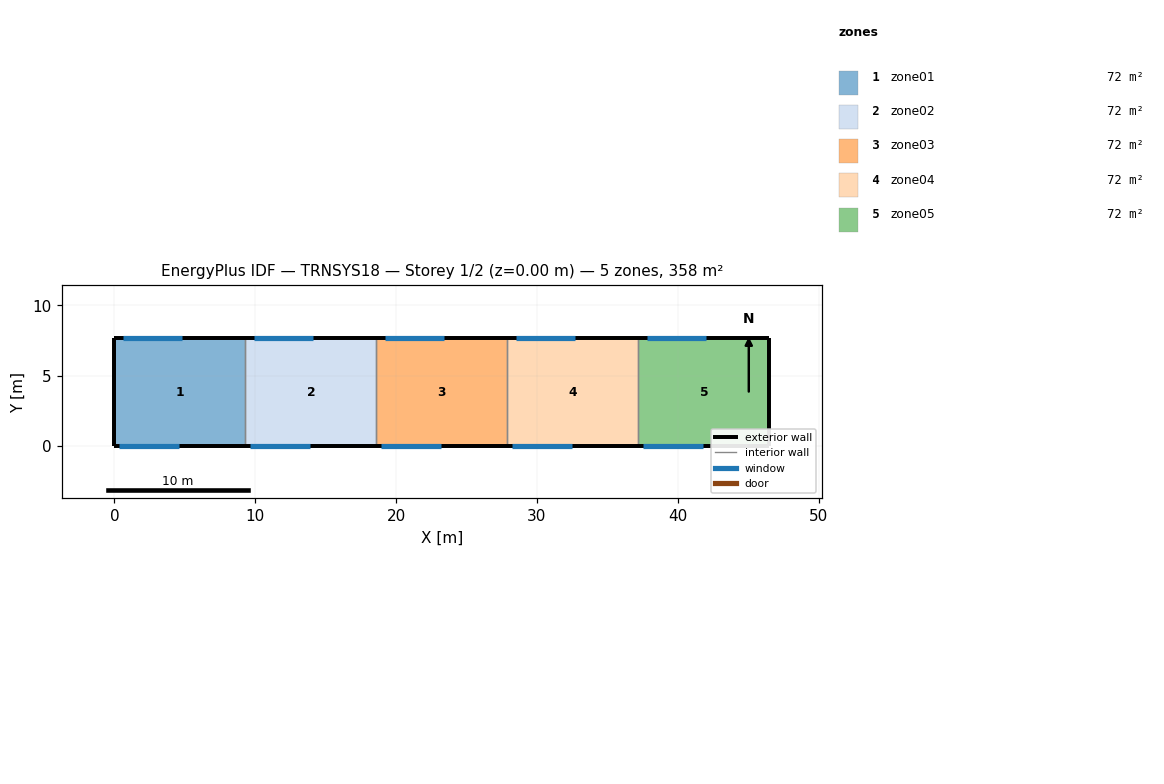
=== STOREY PLAN SPEC (per zone: floor XY polygon, exterior-wall plan segments, windows/doors) ===
zone 1: zone01  (71.6 m²)
  floor: (9.30, 7.70) (9.30, 0.00) (0.00, 0.00) (0.00, 7.70)
  exterior wall: (0.00, 7.70) – (0.00, 0.00)  [7.7 m]
  exterior wall: (9.30, 7.70) – (0.00, 7.70)  [9.3 m]
    window: (4.80, 7.70) – (0.60, 7.70)  [10.1 m²]
  exterior wall: (0.00, 0.00) – (9.30, 0.00)  [9.3 m]
    window: (0.30, 0.00) – (4.60, 0.00)  [5.2 m²]
  interior walls: 1
zone 2: zone02  (71.6 m²)
  floor: (18.60, 7.70) (18.60, 0.00) (9.30, 0.00) (9.30, 7.70)
  exterior wall: (18.60, 7.70) – (9.30, 7.70)  [9.3 m]
    window: (14.10, 7.70) – (9.90, 7.70)  [10.1 m²]
  exterior wall: (9.30, 0.00) – (18.60, 0.00)  [9.3 m]
    window: (9.60, 0.00) – (13.90, 0.00)  [5.2 m²]
  interior walls: 2
zone 3: zone03  (71.6 m²)
  floor: (27.90, 7.70) (27.90, 0.00) (18.60, 0.00) (18.60, 7.70)
  exterior wall: (27.90, 7.70) – (18.60, 7.70)  [9.3 m]
    window: (23.40, 7.70) – (19.20, 7.70)  [10.1 m²]
  exterior wall: (18.60, 0.00) – (27.90, 0.00)  [9.3 m]
    window: (18.90, 0.00) – (23.20, 0.00)  [5.2 m²]
  interior walls: 2
zone 4: zone04  (71.6 m²)
  floor: (37.20, 7.70) (37.20, 0.00) (27.90, 0.00) (27.90, 7.70)
  exterior wall: (37.20, 7.70) – (27.90, 7.70)  [9.3 m]
    window: (32.70, 7.70) – (28.50, 7.70)  [10.1 m²]
  exterior wall: (27.90, 0.00) – (37.20, 0.00)  [9.3 m]
    window: (28.20, 0.00) – (32.50, 0.00)  [5.2 m²]
  interior walls: 2
zone 5: zone05  (71.6 m²)
  floor: (46.50, 7.70) (46.50, 0.00) (37.20, 0.00) (37.20, 7.70)
  exterior wall: (46.50, 0.00) – (46.50, 7.70)  [7.7 m]
  exterior wall: (46.50, 7.70) – (37.20, 7.70)  [9.3 m]
    window: (42.00, 7.70) – (37.80, 7.70)  [10.1 m²]
  exterior wall: (37.20, 0.00) – (46.50, 0.00)  [9.3 m]
    window: (37.50, 0.00) – (41.80, 0.00)  [5.2 m²]
  interior walls: 1

=== DERIVED (storey summary) ===
Building: TRNSYS18
Storey: 1 of 2  (floor level z = 0.00 m)
Storey gross floor area: 358.1 m²
Zones on this storey: 5
  - zone01: floor 71.6 m²; exterior wall 26.3 m (136.8 m²); 2 window(s) 15.2 m²; WWR 11.1%
  - zone02: floor 71.6 m²; exterior wall 18.6 m (96.7 m²); 2 window(s) 15.2 m²; WWR 15.8%
  - zone03: floor 71.6 m²; exterior wall 18.6 m (96.7 m²); 2 window(s) 15.2 m²; WWR 15.8%
  - zone04: floor 71.6 m²; exterior wall 18.6 m (96.7 m²); 2 window(s) 15.2 m²; WWR 15.8%
  - zone05: floor 71.6 m²; exterior wall 26.3 m (136.8 m²); 2 window(s) 15.2 m²; WWR 11.1%
Zone adjacency: (none detected)